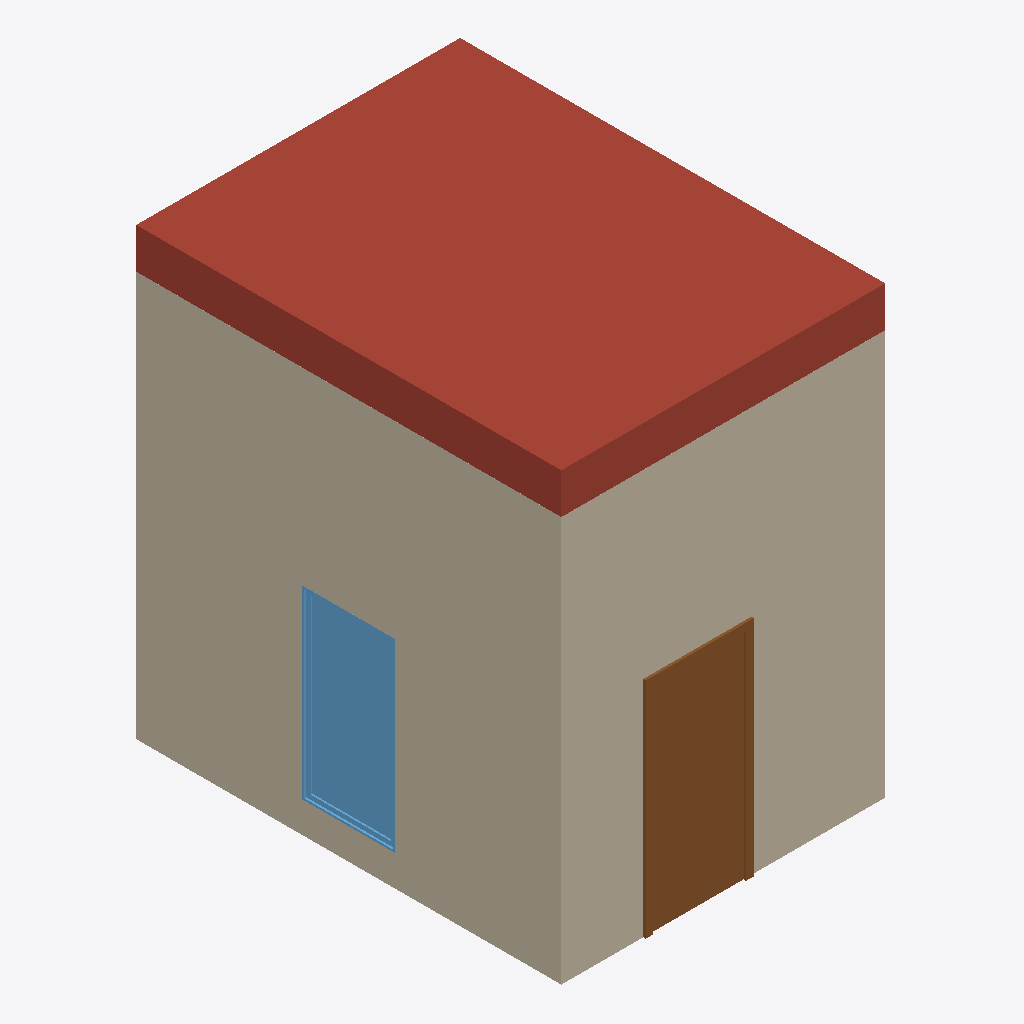
Isometric view of an IFC building model (IFC-SPF (STEP), schema IFC4, length unit millimetre), seen from the south-west, elements coloured by IFC class: 4 walls (beige), 1 roof (red-brown), 1 door (brown), 1 window (light blue).
Extent 3.2 m × 4.2 m × 4.4 m (x, y, z). Storeys (2): Level 1 at 0.00 m; Level 2 at 4.00 m. Elements (13): 4 IfcWall, 3 IfcLightFixture, 3 IfcWindow, 1 IfcCovering, 1 IfcDoor, 1 IfcRoof.

HEADER;
FILE_DESCRIPTION(('ViewDefinition [DesignTransferView_V1.0]'),'2;1');
FILE_NAME('0001','2019-01-23T18:10:26',(''),(''),'The EXPRESS Data Manager Version 5.02.0100.07 : 28 Aug 2013','20180328_1600(x64) - Exporter 19.1.0.0 - Alternate UI 19.1.0.0','');
FILE_SCHEMA(('IFC4'));
ENDSEC;
DATA;
#108=IFCPROJECT('1qoDsGmNP5BOPUVNT0hYPC',#42,'0001',$,$,'Project Name','Project Status',(#99),#94);
#2645=IFCSITE('1qoDsGmNP5BOPUVNT0hYPE',#42,'Default',$,$,#2642,$,$,.ELEMENT.,$,$,$,$,$);
#123=IFCBUILDING('1qoDsGmNP5BOPUVNT0hYPD',#42,'',$,$,#33,$,'',.ELEMENT.,$,$,$);
#136=IFCBUILDINGSTOREY('1qoDsGmNP5BOPUVNU$KTYB',#42,'Level 1',$,'Level:8mm Head',#134,$,'Level 1',.ELEMENT.,0.0);
#142=IFCBUILDINGSTOREY('1qoDsGmNP5BOPUVNU$KTiA',#42,'Level 2',$,'Level:8mm Head',#141,$,'Level 2',.ELEMENT.,4000.0);
#1534=IFCROOF('35724ColH5m8eOQgjvcY7z',#42,'Basic Roof:Generic - 400mm:344013',$,'Basic Roof:Generic - 400mm',#1530,$,'344013',.NOTDEFINED.);
#579=IFCWALL('35724ColH5m8eOQgjvcYFw',#42,'Basic Wall:Generic - 200mm:343498',$,'Basic Wall:Generic - 200mm',#557,#575,'343498',.NOTDEFINED.);
#499=IFCWALL('35724ColH5m8eOQgjvcYEl',#42,'Basic Wall:Generic - 200mm:343455',$,'Basic Wall:Generic - 200mm',#477,#495,'343455',.NOTDEFINED.);
#764=IFCDOOR('35724ColH5m8eOQgjvcY0o',#42,'M_Single-Flush:0915 x 2134mm:343554',$,'M_Single-Flush:0915 x 2134mm',#3075,#757,'343554',2134.0,915.0,.DOOR.,.SINGLE_SWING_RIGHT.,$);
#1209=IFCWINDOW('35724ColH5m8eOQgjvcY3Y',#42,'M_Fixed:0915 x 1830mm:343762',$,'M_Fixed:0915 x 1830mm',#3104,#1202,'343762',1830.0,914.999999999999,.WINDOW.,.NOTDEFINED.,$);
#419=IFCWALL('35724ColH5m8eOQgjvcYDZ',#42,'Basic Wall:Generic - 200mm:343379',$,'Basic Wall:Generic - 200mm',#397,#415,'343379',.NOTDEFINED.);
#186=IFCWALL('35724ColH5m8eOQgjvcYCH',#42,'Basic Wall:Generic - 200mm:343329',$,'Basic Wall:Generic - 200mm',#147,#180,'343329',.NOTDEFINED.);
ENDSEC;